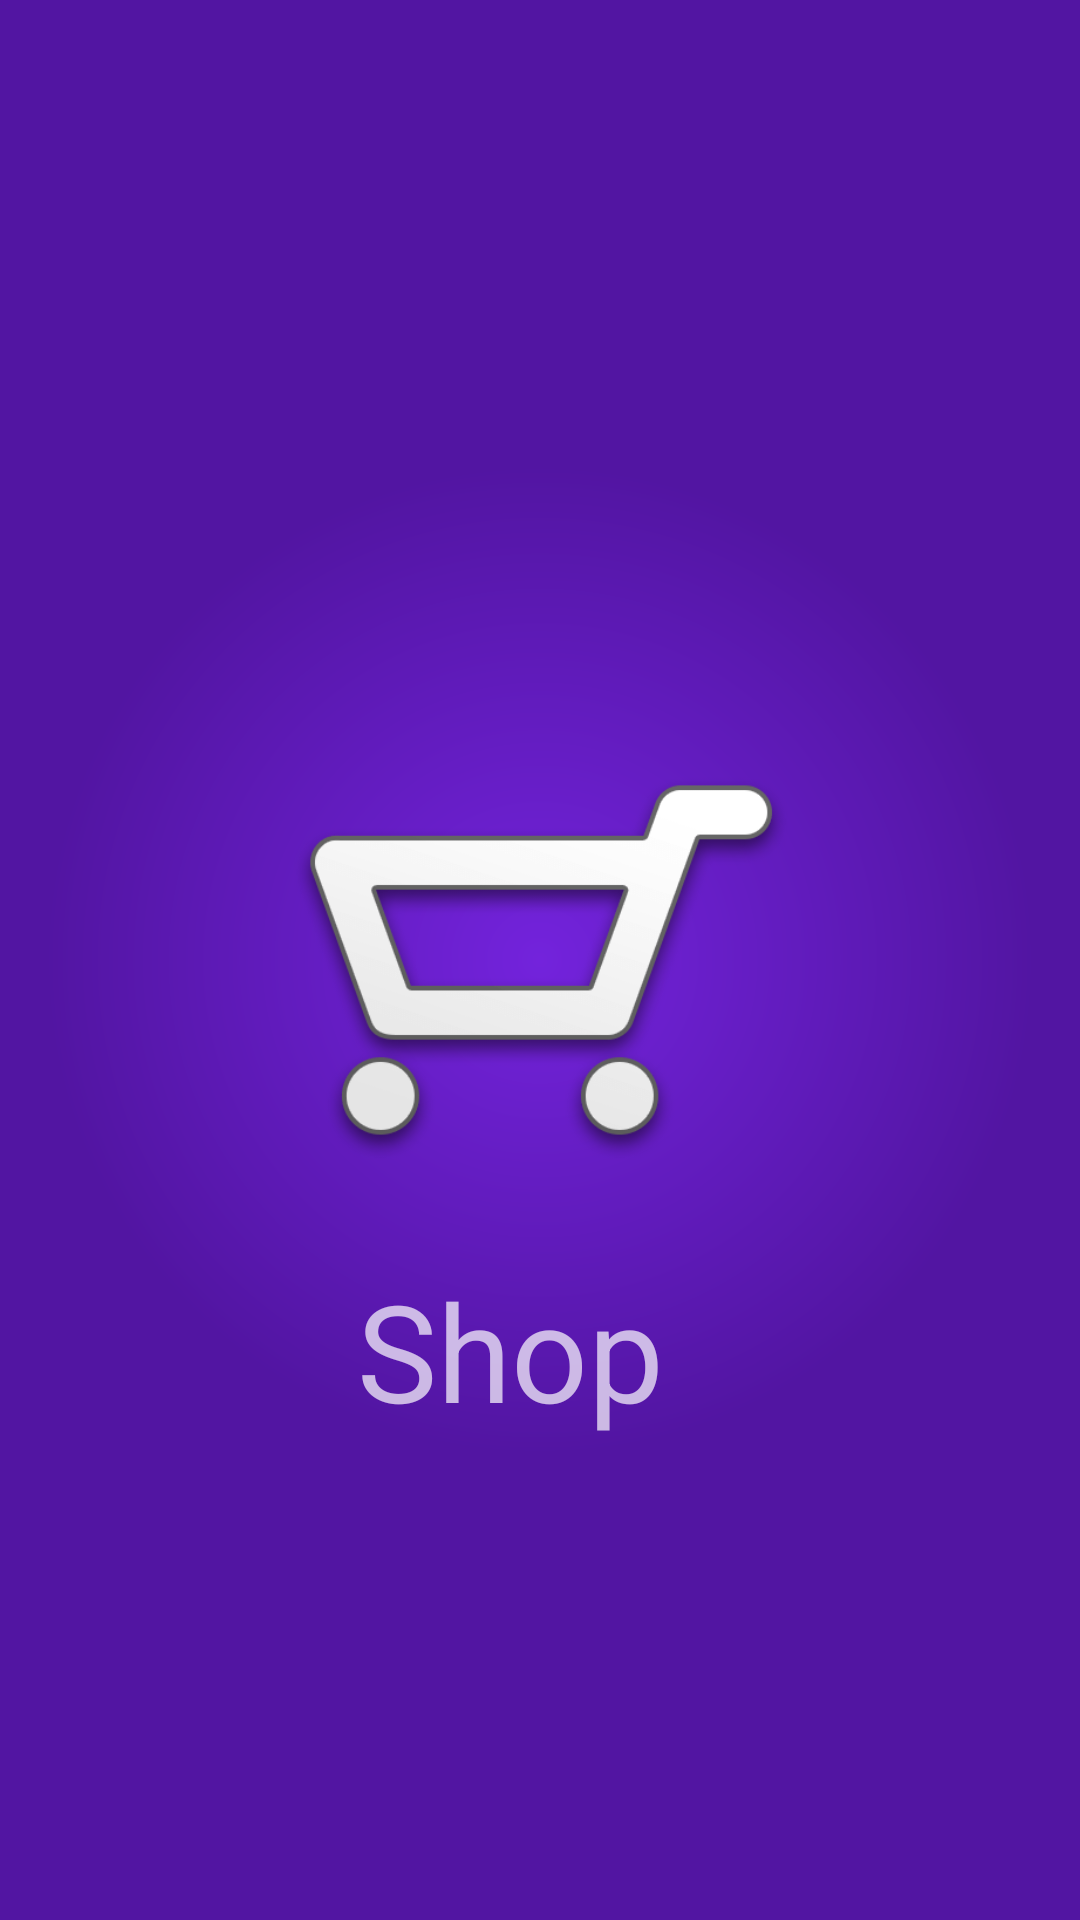

Write the Android layout XML for this screen, with the resource values it uses.
<!-- AndroidManifest.xml: activity theme SplashTheme -->
<!-- res/layout/activity_splash.xml -->
<?xml version="1.0" encoding="utf-8"?>
<RelativeLayout xmlns:android="http://schemas.android.com/apk/res/android"
    xmlns:tools="http://schemas.android.com/tools"
    android:id="@+id/activity_splash"
    android:layout_width="match_parent"
    android:layout_height="match_parent"
    android:background="@drawable/gradiant_background"

   >

    <ImageView
        android:layout_width="200dp"
        android:layout_height="200dp"
        android:id="@+id/imageView"
        android:layout_centerInParent="true"
        android:src="@drawable/cart_logo" />


    <TextView
        android:text="Shop"
        android:layout_width="match_parent"
        android:layout_height="wrap_content"
        android:textSize="45sp"
        android:gravity="center"
        android:paddingRight="20dp"
        android:layout_below="@+id/imageView"
        android:layout_centerHorizontal="true" android:id="@+id/tvLogo" />



</RelativeLayout>
<!-- resources referenced by this layout -->
<resources>
  <!-- drawable cart_logo: png bitmap (drawable, 12914 bytes) -->
  <!-- drawable gradiant_background (drawable) -->
  <?xml version="1.0" encoding="utf-8"?>
  <shape xmlns:android="http://schemas.android.com/apk/res/android"
      android:shape="rectangle" >
  
      <gradient
          android:endColor="@color/colorPrimaryDark"
          android:gradientRadius="495.0"
          android:startColor="@color/colorPrimary"
          android:type="radial" />
  
  </shape>
  <style name="SplashTheme" parent="Theme.AppCompat.NoActionBar">
      </style>
  <color name="colorPrimaryDark">#5215A2</color>
  <color name="colorPrimary">#7323DC</color>
</resources>
